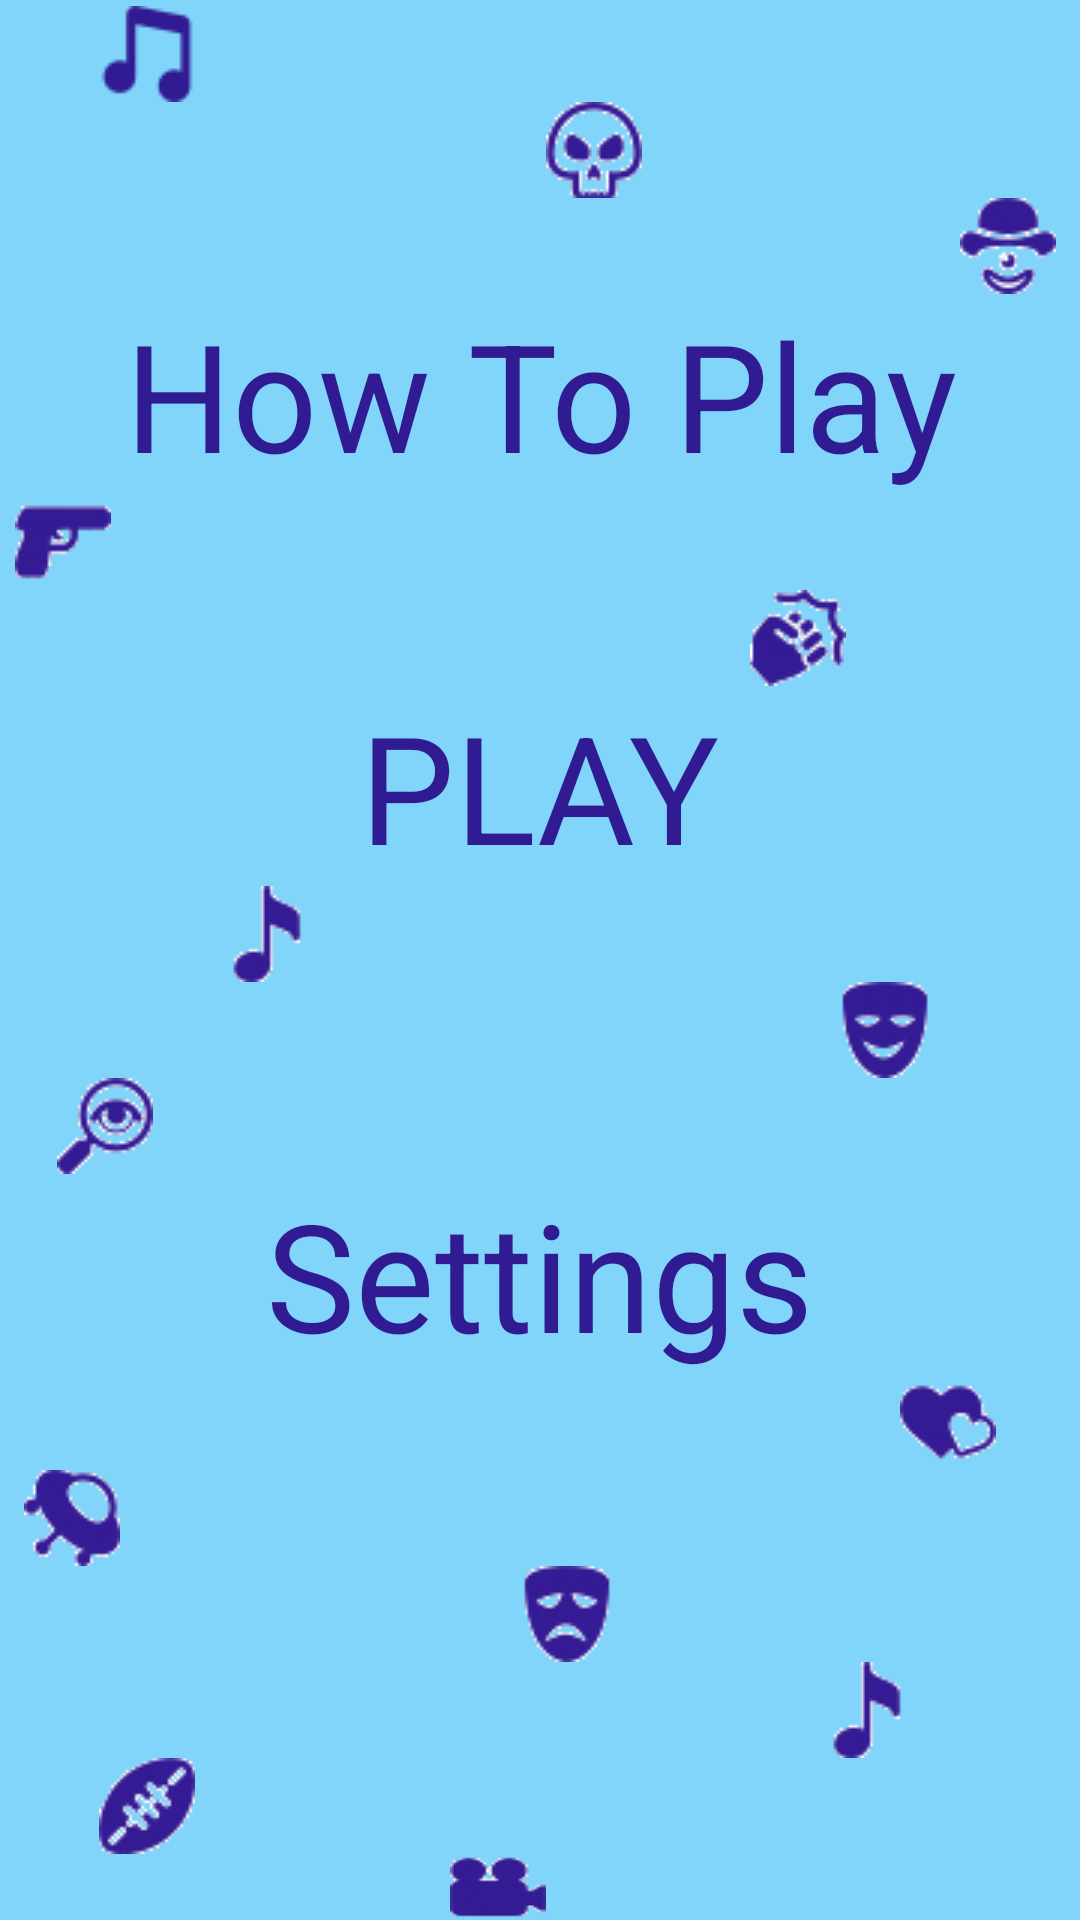

This screen was rendered from an Android layout file. Write that file and the resources it references.
<!-- AndroidManifest.xml: application theme android:Theme.Black.NoTitleBar.Fullscreen -->
<!-- res/layout/starting_screen.xml -->
<?xml version="1.0" encoding="utf-8"?>

<LinearLayout xmlns:android="http://schemas.android.com/apk/res/android"
    android:id="@+id/layout_start_screen"
    android:layout_width="match_parent"
    android:layout_height="match_parent"
    android:background="@color/blue_lighter"
    android:orientation="vertical"
    >

    <ImageView
        android:layout_width="wrap_content"
        android:layout_height="wrap_content"
        android:layout_marginLeft="33sp"
        android:layout_marginTop="2sp"
        android:background="@drawable/icon_musical_note" />
    
    <ImageView
        android:layout_width="wrap_content"
        android:layout_height="wrap_content"
        android:layout_marginLeft="182sp"
        android:background="@drawable/icon_thriller" />
    
    <ImageView
        android:layout_marginLeft="320sp"
        android:layout_width="wrap_content"
        android:layout_height="wrap_content"
        android:background="@drawable/icon_comedy2" />
      

    <Button
        android:id="@+id/button_instructions"
        android:layout_width="wrap_content"
        android:layout_height="wrap_content"
        android:background="@android:color/transparent"
        android:gravity="center"
        android:layout_gravity="center"
        android:text="How To Play"
        android:textColor="@color/purple_deep"
        android:textSize="50sp" />

    <ImageView
        android:layout_marginLeft="5sp"
        android:layout_width="wrap_content"
        android:layout_height="wrap_content"
        android:background="@drawable/icon_crime" />
    
    <ImageView
        android:layout_marginLeft="250sp"
        android:layout_width="wrap_content"
        android:layout_height="wrap_content"
        android:background="@drawable/icon_action" />
    
    <Button
        android:id="@+id/button_play"
        android:layout_width="wrap_content"
        android:layout_height="wrap_content"
        android:background="@android:color/transparent"
        android:gravity="center"
       android:layout_gravity="center"
        android:text="PLAY"
        android:textColor="@color/purple_deep"
        android:textSize="50sp" />

    <ImageView
        android:layout_marginLeft="73sp"
        android:layout_width="wrap_content"
        android:layout_height="wrap_content"
        android:background="@drawable/icon_musical" />
    
    <ImageView
        android:layout_marginLeft="279sp"
        android:layout_width="wrap_content"
        android:layout_height="wrap_content"
        android:background="@drawable/icon_comedy" />
    
    <ImageView
        android:layout_marginLeft="19sp"
        android:layout_width="wrap_content"
        android:layout_height="wrap_content"
        android:background="@drawable/icon_detective" />
    
    <Button
        android:id="@+id/button_settings"
        android:layout_width="wrap_content"
        android:layout_height="wrap_content"
        android:background="@android:color/transparent"
        android:gravity="center"
        android:text="Settings"
        android:layout_gravity="center"
        android:textColor="@color/purple_deep"
        android:textSize="50sp" />

    <ImageView
        android:layout_marginLeft="300sp"
        android:layout_width="wrap_content"
        android:layout_height="wrap_content"
        android:background="@drawable/icon_romantic" />
    
    <ImageView
        android:layout_marginLeft="8sp"
        android:layout_width="wrap_content"
        android:layout_height="wrap_content"
        android:background="@drawable/icon_scifi" />
    
    <ImageView
        android:layout_marginLeft="173sp"
        android:layout_width="wrap_content"
        android:layout_height="wrap_content"
        android:background="@drawable/icon_drama" />
    
     <ImageView
        android:layout_marginLeft="273sp"
        android:layout_width="wrap_content"
        android:layout_height="wrap_content"
        android:background="@drawable/icon_musical" />
     
      <ImageView
        android:layout_marginLeft="33sp"
        android:layout_width="wrap_content"
        android:layout_height="wrap_content"
        android:background="@drawable/icon_sport" />
      
      <ImageView
        android:layout_marginLeft="150sp"
        android:layout_width="wrap_content"
        android:layout_height="wrap_content"
        android:background="@drawable/icon_camera" />
      
      
      <ImageView
        android:layout_marginLeft="250sp"
        android:layout_width="wrap_content"
        android:layout_height="wrap_content"
        android:background="@drawable/icon_fantasy" />
    
</LinearLayout>
<!-- resources referenced by this layout -->
<resources>
  <color name="blue_lighter">#81D4FA</color>
  <color name="purple_deep">#311B92</color>
  <color name="solid_yellow">#ffffff00</color>
  <!-- drawable icon_action: gif bitmap (drawable, 904 bytes) -->
  <!-- drawable icon_camera: gif bitmap (drawable, 522 bytes) -->
  <!-- drawable icon_comedy: gif bitmap (drawable, 807 bytes) -->
  <!-- drawable icon_comedy2: gif bitmap (drawable, 826 bytes) -->
  <!-- drawable icon_crime: gif bitmap (drawable, 468 bytes) -->
  <!-- drawable icon_detective: gif bitmap (drawable, 899 bytes) -->
  <!-- drawable icon_drama: gif bitmap (drawable, 818 bytes) -->
  <!-- drawable icon_fantasy: gif bitmap (drawable, 763 bytes) -->
  <!-- drawable icon_musical: gif bitmap (drawable, 443 bytes) -->
  <!-- drawable icon_musical_note: png bitmap (drawable, 554 bytes) -->
  <!-- drawable icon_romantic: gif bitmap (drawable, 550 bytes) -->
  <!-- drawable icon_scifi: gif bitmap (drawable, 821 bytes) -->
  <!-- drawable icon_sport: gif bitmap (drawable, 885 bytes) -->
  <!-- drawable icon_thriller: gif bitmap (drawable, 921 bytes) -->
</resources>
